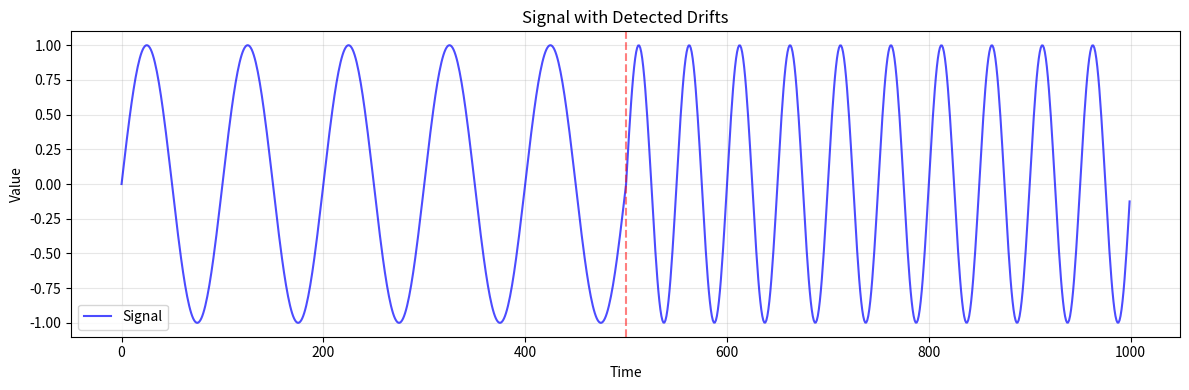

Python code for this plot:
"""
Visualization utilities for drift detection results.
"""

import numpy as np
import matplotlib.pyplot as plt
import seaborn as sns

class DriftVisualizer:
    """Visualize drift detection results."""
    
    @staticmethod
    def plot_signal_with_drifts(signal: np.ndarray,
                               drift_times: list,
                               figsize: tuple = (12, 4)):
        """Plot signal with detected drifts marked."""
        fig, ax = plt.subplots(figsize=figsize)
        
        ax.plot(signal, 'b-', alpha=0.7, label='Signal')
        
        for drift_t in drift_times:
            ax.axvline(drift_t, color='r', linestyle='--', alpha=0.5)
        
        ax.set_xlabel('Time')
        ax.set_ylabel('Value')
        ax.set_title('Signal with Detected Drifts')
        ax.legend()
        ax.grid(True, alpha=0.3)
        
        plt.tight_layout()
        return fig, ax
    
    @staticmethod
    def plot_wavelet_energies(energies_hist: np.ndarray,
                             energies_new: np.ndarray,
                             scale_labels: list = None,
                             figsize: tuple = (10, 4)):
        """Plot per-scale wavelet energies (historical vs new)."""
        n_scales = len(energies_hist)
        
        if scale_labels is None:
            scale_labels = [f'Scale {j}' for j in range(n_scales)]
        
        fig, ax = plt.subplots(figsize=figsize)
        
        x = np.arange(n_scales)
        width = 0.35
        
        ax.bar(x - width/2, energies_hist, width, label='Historical', alpha=0.7)
        ax.bar(x + width/2, energies_new, width, label='New', alpha=0.7)
        
        ax.set_xlabel('Scale')
        ax.set_ylabel('Energy')
        ax.set_title('Wavelet Energy Comparison')
        ax.set_xticks(x)
        ax.set_xticklabels(scale_labels)
        ax.legend()
        ax.grid(True, axis='y', alpha=0.3)
        
        plt.tight_layout()
        return fig, ax
    
    @staticmethod
    def plot_detection_statistics(delta_j_history: np.ndarray,
                                 threshold: float,
                                 drift_times: list = None,
                                 figsize: tuple = (12, 4)):
        """Plot drift statistic δ_j over time."""
        fig, ax = plt.subplots(figsize=figsize)
        
        ax.plot(delta_j_history, 'b-', alpha=0.7, label='δ_j')
        ax.axhline(threshold, color='r', linestyle='--', label=f'Threshold={threshold:.2f}')
        
        if drift_times:
            for drift_t in drift_times:
                ax.axvline(drift_t, color='g', linestyle=':', alpha=0.5)
        
        ax.set_xlabel('Time')
        ax.set_ylabel('Drift Statistic δ_j')
        ax.set_title('Drift Detection Over Time')
        ax.legend()
        ax.grid(True, alpha=0.3)
        
        plt.tight_layout()
        return fig, ax
    
    @staticmethod
    def plot_prequential_error(errors: np.ndarray,
                              window: int = 50,
                              figsize: tuple = (12, 4)):
        """Plot prequential error with moving average."""
        fig, ax = plt.subplots(figsize=figsize)
        
        ax.plot(errors, 'b-', alpha=0.3, label='Error')
        
        # Moving average
        moving_avg = np.convolve(errors, np.ones(window)/window, mode='valid')
        ax.plot(range(window-1, len(errors)), moving_avg, 'r-', linewidth=2,
               label=f'MA(window={window})')
        
        ax.set_xlabel('Time')
        ax.set_ylabel('Error')
        ax.set_title('Prequential Error')
        ax.legend()
        ax.grid(True, alpha=0.3)
        
        plt.tight_layout()
        return fig, ax


# Example
if __name__ == '__main__':
    signal = np.sin(2*np.pi*np.arange(1000)/100)
    signal[500:] = np.sin(2*np.pi*np.arange(500)/50)  # Change
    
    viz = DriftVisualizer()
    fig, ax = viz.plot_signal_with_drifts(signal, [500])
    plt.show()
